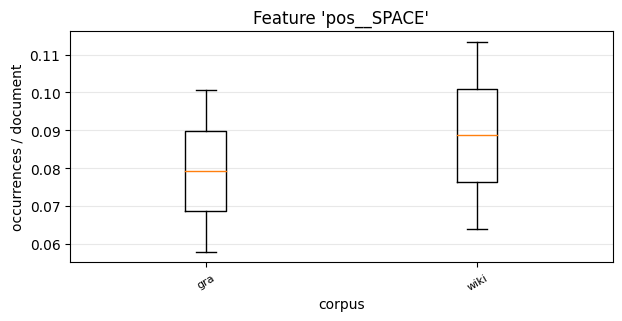

Values plotted in this chart, from the file beside it:
, 0, 1
gra, 0.05793, 0.1005
wiki, 0.06383, 0.1134
